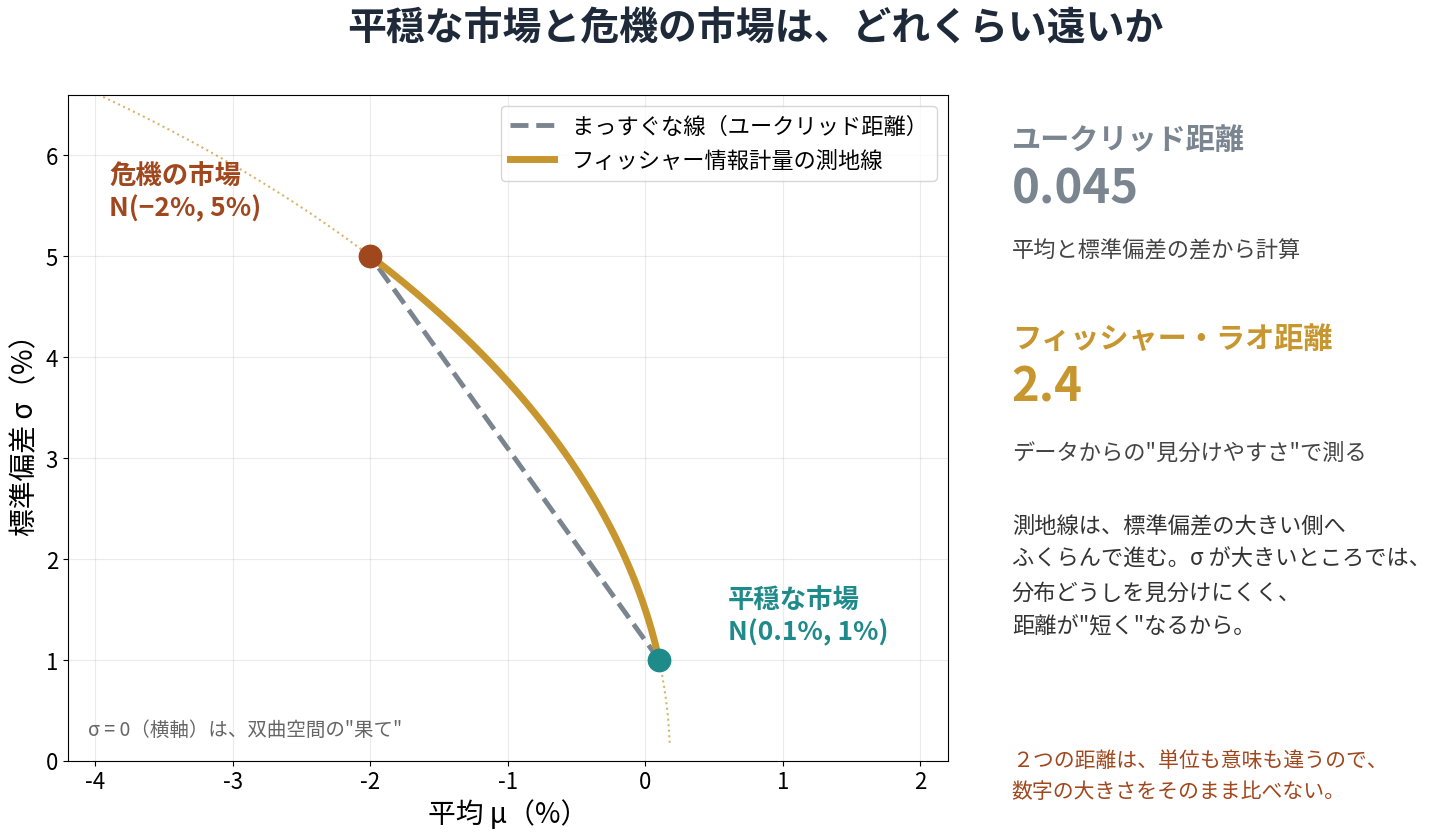

The matplotlib source for this figure:
"""
曲率の裁定（MUCAM）図 PY-02：平穏な市場と危機の市場の、分布どうしの距離
平均 μ を横軸、標準偏差 σ を縦軸とする平面（上半平面）に、
平穏な市場 N(0.1%, 1%) と危機の市場 N(−2%, 5%) を置き、
まっすぐな線（ユークリッド距離）と、フィッシャー情報計量の測地線（フィッシャー・ラオ距離）を描き分ける。
正規分布の族のフィッシャー情報計量は ds² = (dμ² + 2dσ²)/σ²。x = μ/√2 と置くと、双曲平面（上半平面）の計量の2倍になる。
"""
import numpy as np
import matplotlib
matplotlib.use("Agg")
import matplotlib.pyplot as plt
from matplotlib import font_manager

for f in font_manager.findSystemFonts():
    if "NotoSansCJK" in f and ("Regular" in f or "Bold" in f):
        font_manager.fontManager.addfont(f)
plt.rcParams["font.family"] = "Noto Sans CJK JP"
NAVY, TEAL, GOLD, RED, GRAY = "#1e2a3a", "#1f8a8a", "#c8962e", "#a0471e", "#7a8590"

m1, s1 = 0.001, 0.01      # 平穏な市場
m2, s2 = -0.02, 0.05      # 危機の市場
d_euc = np.hypot(m1 - m2, s1 - s2)
d_fr = np.sqrt(2) * np.arccosh(1 + ((m1 - m2) ** 2 / 2 + (s1 - s2) ** 2) / (2 * s1 * s2))

# 測地線：x = μ/√2 の座標では、x軸に中心を持つ半円
x1, x2 = m1 / np.sqrt(2), m2 / np.sqrt(2)
c = (x1**2 + s1**2 - x2**2 - s2**2) / (2 * (x1 - x2))
r = np.hypot(x1 - c, s1)
t1, t2 = np.arctan2(s1, x1 - c), np.arctan2(s2, x2 - c)
t = np.linspace(t1, t2, 400)
geo_mu, geo_s = np.sqrt(2) * (c + r * np.cos(t)), r * np.sin(t)
# 検算：測地線に沿って、計量で長さを足し合わせる
dmu, ds = np.diff(geo_mu), np.diff(geo_s); sm = (geo_s[1:] + geo_s[:-1]) / 2
length = np.sum(np.sqrt(dmu**2 + 2 * ds**2) / sm)

fig = plt.figure(figsize=(16, 9), dpi=120)
ax = fig.add_axes([0.07, 0.12, 0.55, 0.74])
P = 100  # パーセントで表示
full_t = np.linspace(0.02, np.pi - 0.02, 400)
ax.plot(np.sqrt(2) * (c + r * np.cos(full_t)) * P, r * np.sin(full_t) * P, color=GOLD, lw=1.5, ls=":", alpha=0.7)
ax.plot([m1 * P, m2 * P], [s1 * P, s2 * P], color=GRAY, lw=3.5, ls="--", label="まっすぐな線（ユークリッド距離）")
ax.plot(geo_mu * P, geo_s * P, color=GOLD, lw=5, label="フィッシャー情報計量の測地線")
ax.scatter([m1 * P], [s1 * P], s=260, color=TEAL, zorder=5); ax.scatter([m2 * P], [s2 * P], s=260, color=RED, zorder=5)
ax.annotate("平穏な市場\nN(0.1%, 1%)", (m1 * P, s1 * P), xytext=(0.6, 1.2), fontsize=19, color=TEAL, weight="bold")
ax.annotate("危機の市場\nN(−2%, 5%)", (m2 * P, s2 * P), xytext=(-3.9, 5.4), fontsize=19, color=RED, weight="bold")
ax.set_xlim(-4.2, 2.2); ax.set_ylim(0, 6.6)
ax.set_xlabel("平均 μ（%）", fontsize=20); ax.set_ylabel("標準偏差 σ（%）", fontsize=20)
ax.tick_params(labelsize=16); ax.grid(alpha=0.25)
ax.legend(fontsize=16, loc="upper right", frameon=True)
ax.text(-4.05, 0.25, "σ = 0（横軸）は、双曲空間の\"果て\"", fontsize=14, color="#666")

fig.text(0.5, 0.955, "平穏な市場と危機の市場は、どれくらい遠いか", ha="center", va="top", fontsize=28, weight="bold", color=NAVY)
tx = 0.66
fig.text(tx, 0.80, "ユークリッド距離", fontsize=21, weight="bold", color=GRAY)
fig.text(tx, 0.74, f"{d_euc:.3f}", fontsize=34, weight="bold", color=GRAY)
fig.text(tx, 0.68, "平均と標準偏差の差から計算", fontsize=16, color="#444")
fig.text(tx, 0.58, "フィッシャー・ラオ距離", fontsize=21, weight="bold", color=GOLD)
fig.text(tx, 0.52, f"{d_fr:.1f}", fontsize=34, weight="bold", color=GOLD)
fig.text(tx, 0.455, "データからの\"見分けやすさ\"で測る", fontsize=16, color="#444")
fig.text(tx, 0.395, "測地線は、標準偏差の大きい側へ\nふくらんで進む。σ が大きいところでは、\n分布どうしを見分けにくく、\n距離が\"短く\"なるから。", fontsize=16, color="#333", linespacing=1.6, va="top")
fig.text(tx, 0.08, "２つの距離は、単位も意味も違うので、\n数字の大きさをそのまま比べない。", fontsize=15, color=RED, linespacing=1.5)
fig.savefig("mucam_py02_fisher_vs_euclid.jpg", dpi=120, pil_kwargs={"quality": 92})
print(f"ユークリッド距離 {d_euc:.4f}、フィッシャー・ラオ距離（式）{d_fr:.4f}、測地線に沿って足した長さ {length:.4f}")
